Run: headless pygame with SDL's dummy video driver; simulated clock (each Clock.tick advances the game by its frame time, no real sleeping); random seed 0; keys injected as events and as key.get_pressed() state; no mouse input.
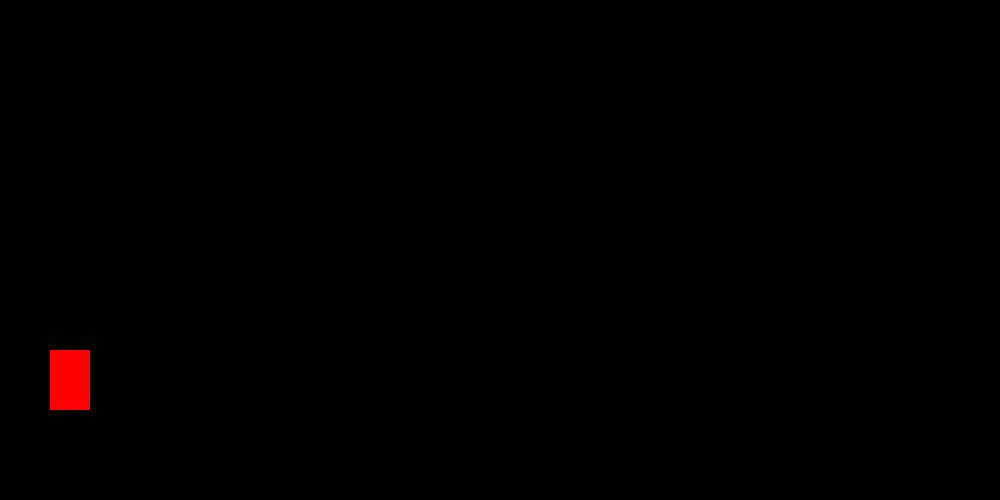
Frame 1 of 4 · flips 1–60 · no input
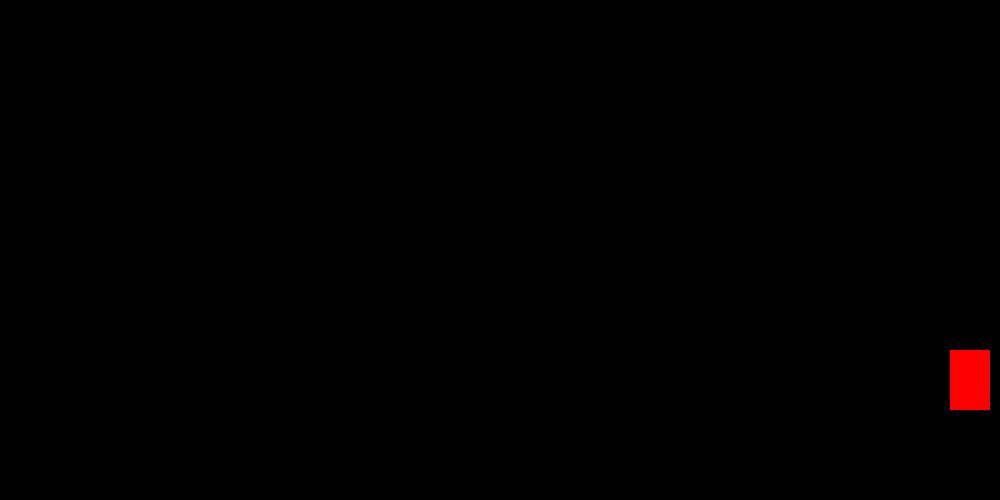
Frame 2 of 4 · flips 61–180 · tapped SPACE, RETURN · held RIGHT (→), D
Frame 3 of 4 · flips 181–300 · held DOWN (↓), S · screen unchanged from frame 2, image omitted
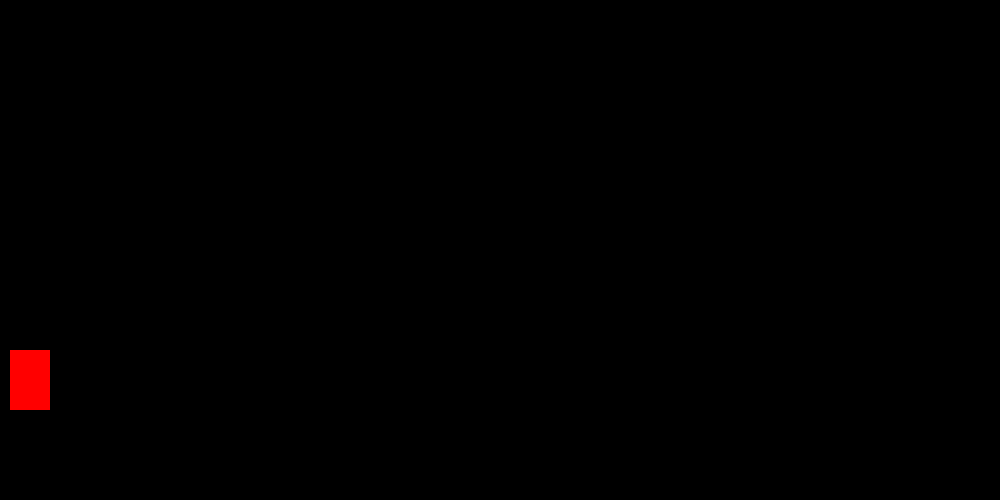
Frame 4 of 4 · flips 301–420 · held LEFT (←), A, UP (↑), W

The pygame program that drew these frames:

import pygame
pygame.init()

win = pygame.display.set_mode((1000,500))
pygame.display.set_caption("First Game")

x = 50
y = 350
width = 40
height = 60
vel = 10

isJump = False
jumpCount = 10

run = True

clock = pygame.time.Clock()

while run:
    pygame.time.delay(5)
    clock.tick(30)

    for event in pygame.event.get():
        if event.type == pygame.QUIT:
            run = False

    keys = pygame.key.get_pressed()
    
    if keys[pygame.K_a] and x > vel: 
        x -= vel

    if keys[pygame.K_d] and x < 1000 - vel - width:  
        x += vel
        
    if not(isJump): 
        if keys[pygame.K_SPACE]:
            isJump = True
    else:
        if jumpCount >= -10:
            y -= (jumpCount ** 3) * 0.05
            if jumpCount >= 2:
                pygame.time.delay(5)
            jumpCount -= 1
        else: 
            jumpCount = 10
            isJump = False
    
    win.fill((0,0,0))
    pygame.draw.rect(win, (255,0,0), (x, y, width, height))   
    pygame.display.update() 
    
pygame.quit()
